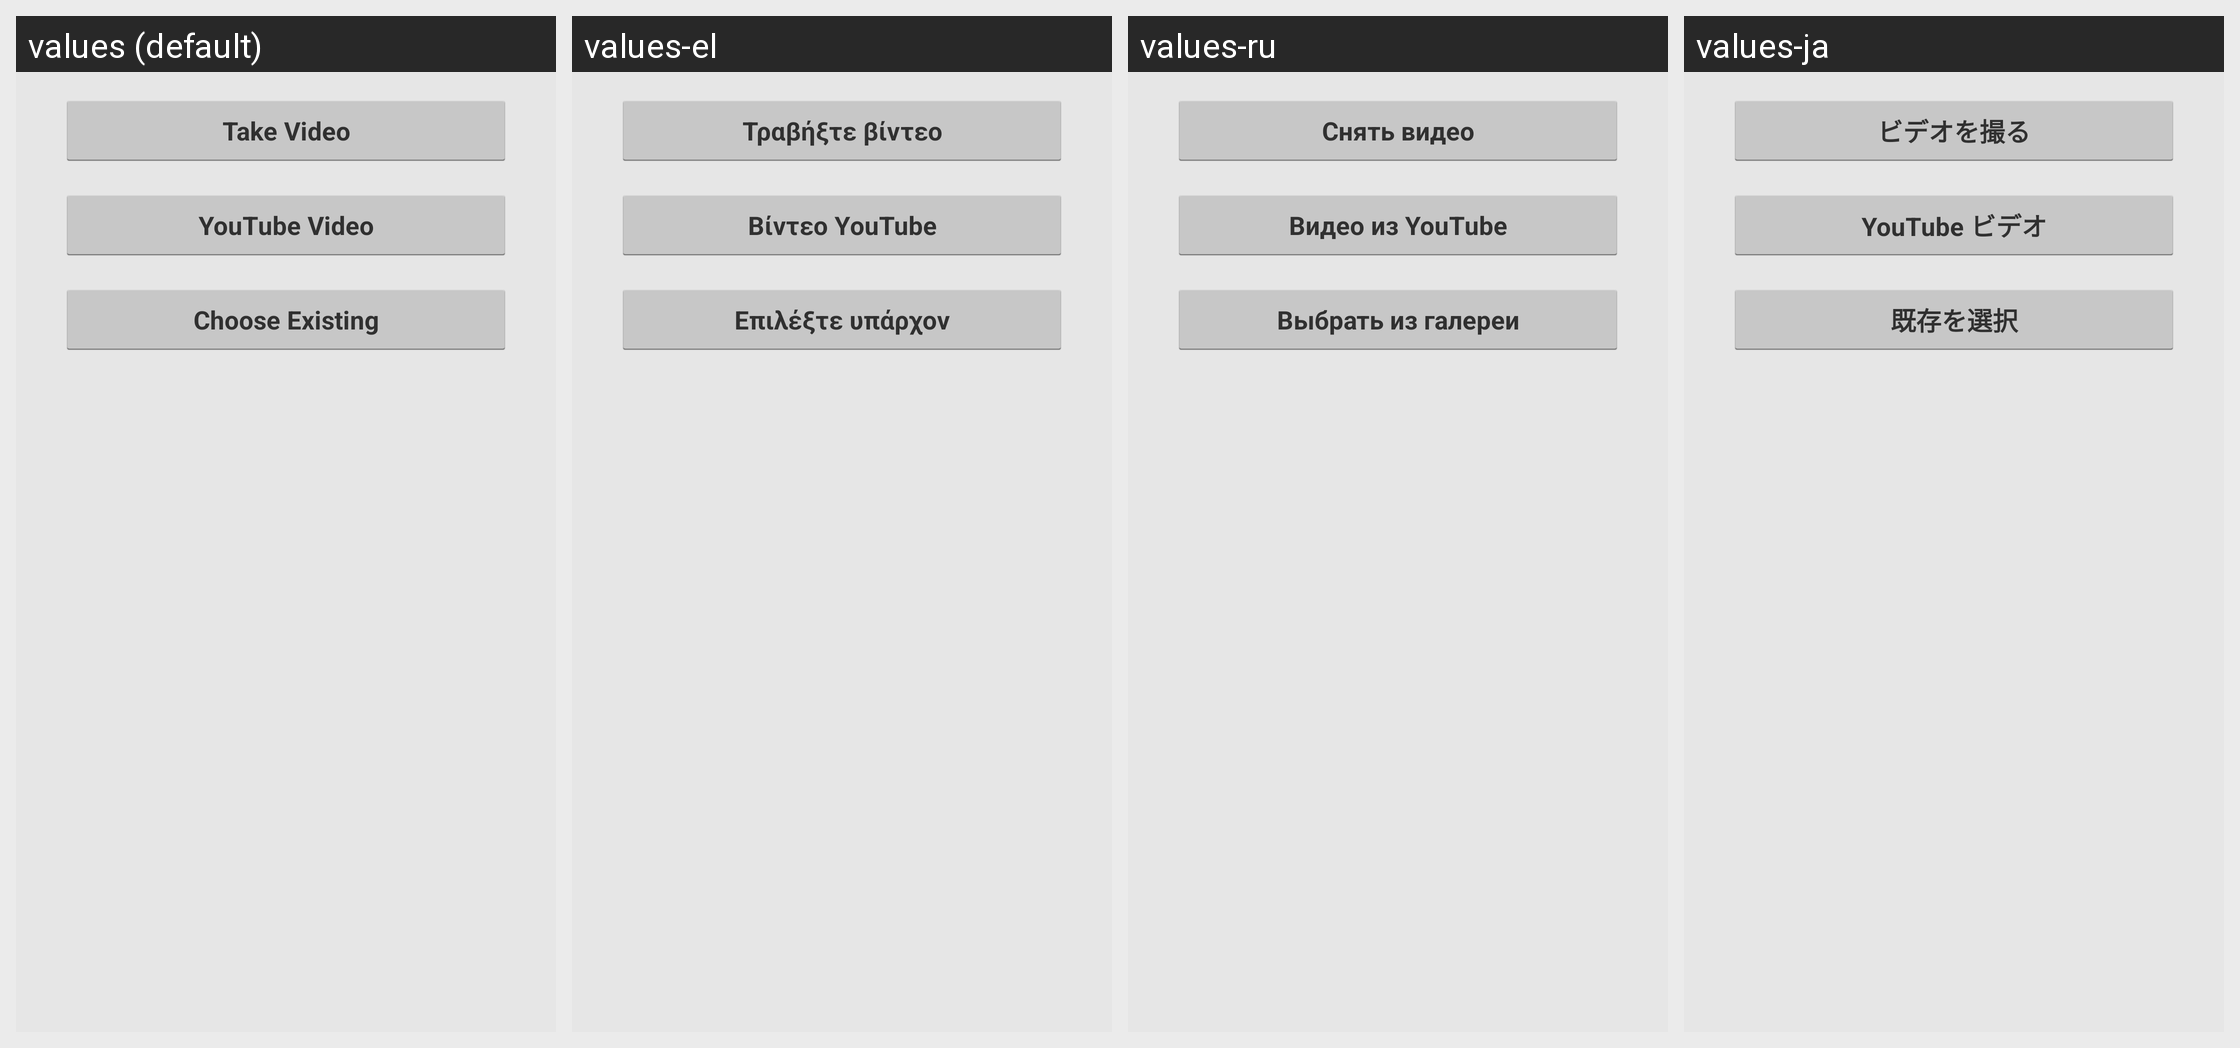

Here is an Android app screen in its default locale and in the app's own translations. Write out the translated-string differences for the strings that appear on this screen.
Android screen res/layout/video_selector_layout.xml rendered under 4 locales, left to right: values (default), values-el, values-ru, values-ja. Device: Nexus 5 (rendered at 1080×1920; each locale shown at half size, 540×960, under a caption strip naming it); theme Theme.MessageMe.
Other locales in the repository, not shown: values-ar, values-de, values-es, values-fi, values-fr, values-hi, values-hr, values-id, values-it, values-ko, values-ms, values-nl, values-no, values-pt, values-sv, values-th, values-tl, values-tr, values-vi, values-zh-rCN, values-zh-rTW.
Strings drawn on this screen, with the default value and each locale's value (text and hints the layout hard-codes, and strings that could not be matched under every locale, appear in the picture but are not listed):

select_camera_video
  values: Take Video
  values-el: Τραβήξτε βίντεο
  values-ru: Снять видео
  values-ja: ビデオを撮る

select_youtube_video
  values: YouTube Video
  values-el: Βίντεο YouTube
  values-ru: Видео из YouTube
  values-ja: YouTube ビデオ

select_gallery_video
  values: Choose Existing
  values-el: Επιλέξτε υπάρχον
  values-ru: Выбрать из галереи
  values-ja: 既存を選択
